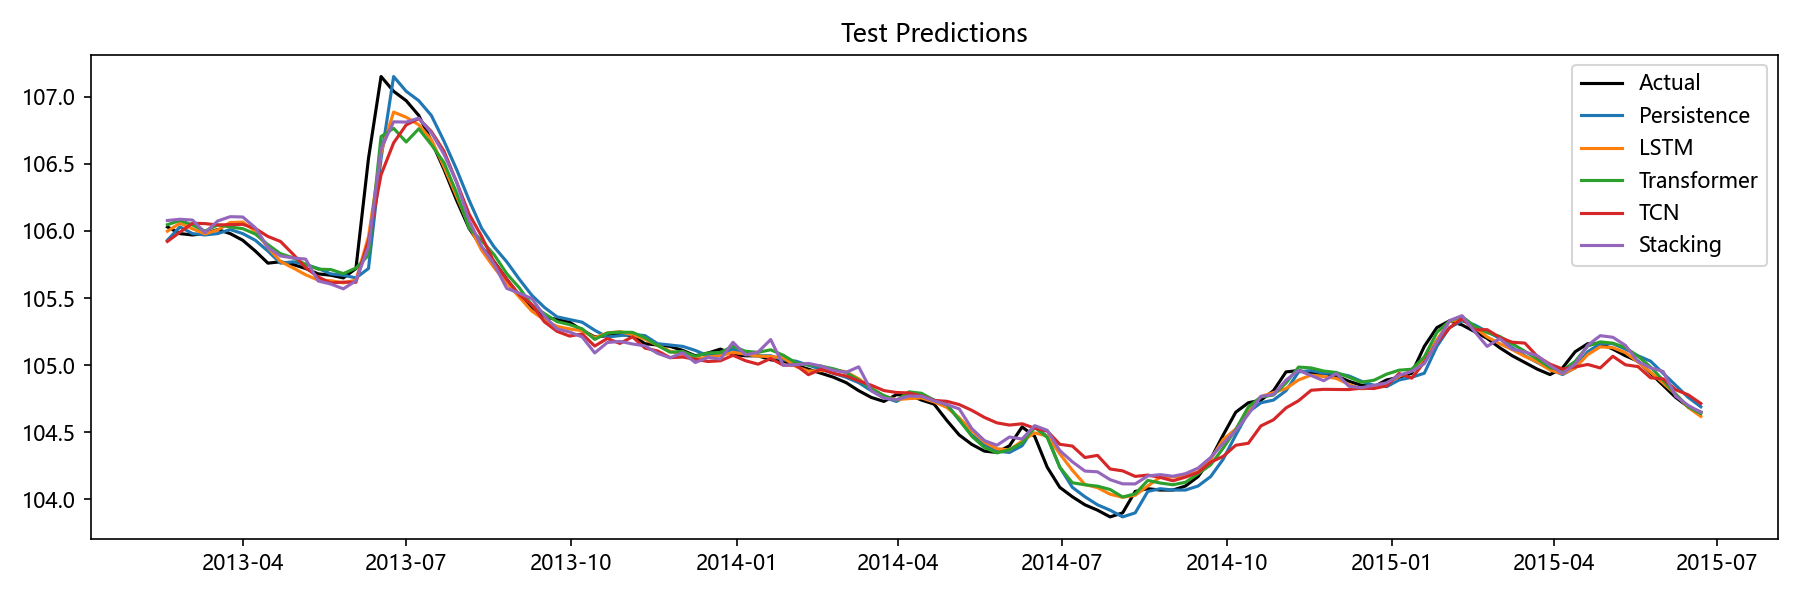

The file beside this chart, header and first rows:
Date, Actual, Persistence, LSTM, Transformer, TCN, Stacking, Aquifer
2013-02-18, 106, 105.9, 106, 106, 105.9, 106.1, 孔隙水3
2013-02-25, 106, 106, 106.1, 106.1, 106, 106.1, 孔隙水3
2013-03-04, 106, 106, 106, 106, 106.1, 106.1, 孔隙水3
2013-03-11, 106, 106, 106, 106, 106.1, 106, 孔隙水3
2013-03-18, 106, 106, 106, 106, 106, 106.1, 孔隙水3
2013-03-25, 106, 106, 106.1, 106, 106, 106.1, 孔隙水3
2013-04-01, 105.9, 106, 106.1, 106, 106, 106.1, 孔隙水3
2013-04-08, 105.8, 105.9, 106, 106, 106, 106, 孔隙水3
2013-04-15, 105.8, 105.8, 105.9, 105.9, 106, 105.9, 孔隙水3
2013-04-22, 105.8, 105.8, 105.8, 105.8, 105.9, 105.8, 孔隙水3
2013-04-29, 105.8, 105.8, 105.7, 105.8, 105.8, 105.8, 孔隙水3
2013-05-06, 105.7, 105.8, 105.7, 105.8, 105.7, 105.8, 孔隙水3
2013-05-13, 105.7, 105.7, 105.6, 105.7, 105.7, 105.6, 孔隙水3
2013-05-20, 105.7, 105.7, 105.6, 105.7, 105.6, 105.6, 孔隙水3
2013-05-27, 105.7, 105.7, 105.6, 105.7, 105.6, 105.6, 孔隙水3
2013-06-03, 105.7, 105.7, 105.6, 105.7, 105.6, 105.6, 孔隙水3
2013-06-10, 106.5, 105.7, 106, 105.8, 105.9, 105.9, 孔隙水3
2013-06-17, 107.2, 106.5, 106.6, 106.7, 106.4, 106.6, 孔隙水3
2013-06-24, 107, 107.2, 106.9, 106.8, 106.7, 106.8, 孔隙水3
2013-07-01, 107, 107, 106.8, 106.7, 106.8, 106.8, 孔隙水3
2013-07-08, 106.9, 107, 106.8, 106.8, 106.8, 106.8, 孔隙水3
2013-07-15, 106.7, 106.9, 106.7, 106.6, 106.7, 106.7, 孔隙水3
2013-07-22, 106.5, 106.7, 106.5, 106.5, 106.6, 106.6, 孔隙水3
2013-07-29, 106.2, 106.5, 106.3, 106.3, 106.4, 106.4, 孔隙水3
2013-08-05, 106, 106.2, 106, 106, 106.1, 106.1, 孔隙水3
2013-08-12, 105.9, 106, 105.9, 105.9, 106, 105.9, 孔隙水3
2013-08-19, 105.8, 105.9, 105.7, 105.8, 105.8, 105.7, 孔隙水3
2013-08-26, 105.6, 105.8, 105.6, 105.7, 105.6, 105.6, 孔隙水3
2013-09-02, 105.5, 105.6, 105.5, 105.6, 105.5, 105.5, 孔隙水3
2013-09-09, 105.4, 105.5, 105.4, 105.4, 105.5, 105.5, 孔隙水3
2013-09-16, 105.4, 105.4, 105.3, 105.4, 105.3, 105.4, 孔隙水3
2013-09-23, 105.3, 105.4, 105.3, 105.3, 105.3, 105.3, 孔隙水3
2013-09-30, 105.3, 105.3, 105.3, 105.3, 105.2, 105.2, 孔隙水3
2013-10-07, 105.3, 105.3, 105.3, 105.3, 105.2, 105.2, 孔隙水3
2013-10-14, 105.2, 105.3, 105.2, 105.2, 105.1, 105.1, 孔隙水3
2013-10-21, 105.2, 105.2, 105.2, 105.2, 105.2, 105.2, 孔隙水3
2013-10-28, 105.2, 105.2, 105.2, 105.2, 105.2, 105.2, 孔隙水3
2013-11-04, 105.2, 105.2, 105.2, 105.2, 105.2, 105.2, 孔隙水3
2013-11-11, 105.2, 105.2, 105.2, 105.2, 105.1, 105.1, 孔隙水3
2013-11-18, 105.2, 105.2, 105.1, 105.1, 105.1, 105.1, 孔隙水3
2013-11-25, 105.1, 105.2, 105.1, 105.1, 105.1, 105.1, 孔隙水3
2013-12-02, 105.1, 105.1, 105.1, 105.1, 105.1, 105.1, 孔隙水3
2013-12-09, 105.1, 105.1, 105, 105.1, 105, 105, 孔隙水3
2013-12-16, 105.1, 105.1, 105.1, 105.1, 105, 105.1, 孔隙水3
2013-12-23, 105.1, 105.1, 105.1, 105.1, 105, 105, 孔隙水3
2013-12-30, 105.1, 105.1, 105.1, 105.1, 105.1, 105.2, 孔隙水3
2014-01-06, 105.1, 105.1, 105.1, 105.1, 105, 105.1, 孔隙水3
2014-01-13, 105.1, 105.1, 105.1, 105.1, 105, 105.1, 孔隙水3
2014-01-20, 105, 105.1, 105.1, 105.1, 105.1, 105.2, 孔隙水3
2014-01-27, 105, 105, 105.1, 105.1, 105, 105, 孔隙水3
2014-02-03, 105.0, 105, 105, 105, 105, 105, 孔隙水3
2014-02-10, 105, 105.0, 105, 105, 104.9, 105, 孔隙水3
2014-02-17, 104.9, 105, 105, 105, 105, 105, 孔隙水3
2014-02-24, 104.9, 104.9, 105, 105, 104.9, 105, 孔隙水3
2014-03-03, 104.9, 104.9, 105, 104.9, 104.9, 104.9, 孔隙水3
2014-03-10, 104.8, 104.9, 104.9, 104.9, 104.9, 105, 孔隙水3
2014-03-17, 104.8, 104.8, 104.8, 104.8, 104.9, 104.8, 孔隙水3
2014-03-24, 104.7, 104.8, 104.8, 104.8, 104.8, 104.8, 孔隙水3
2014-03-31, 104.8, 104.7, 104.7, 104.7, 104.8, 104.7, 孔隙水3
2014-04-07, 104.8, 104.8, 104.8, 104.8, 104.8, 104.8, 孔隙水3
... 63 more rows
